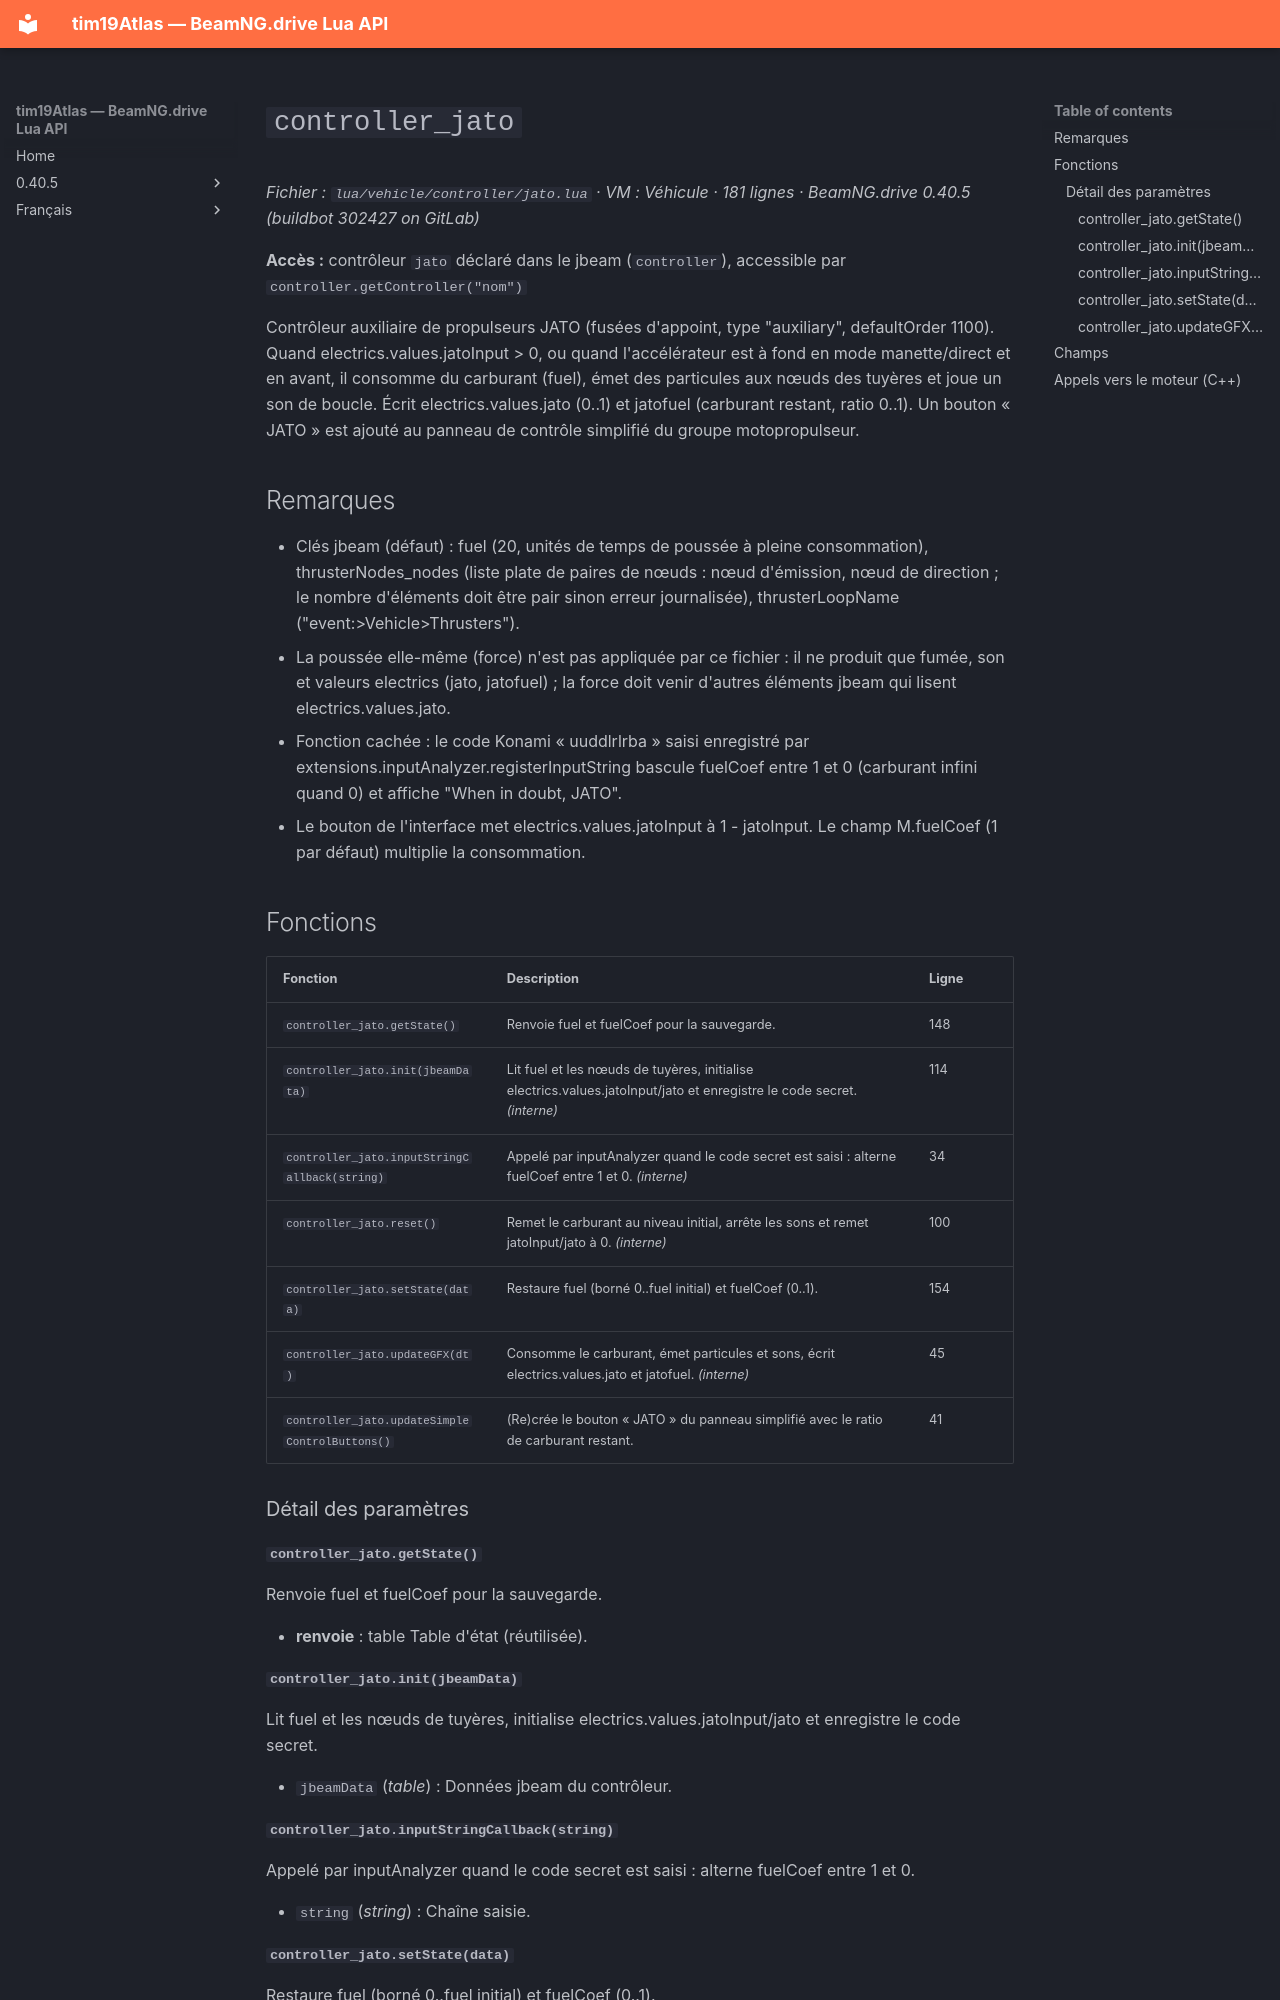

repository: Tim0219800/beamng-lua-atlas · page: fr/0.40.5/vehicle/controller/jato.html · generator: mkdocs

# `controller_jato`

*Fichier : `lua/vehicle/controller/jato.lua` · VM : Véhicule · 181 lignes · BeamNG.drive 0.40.5 (buildbot 302427 on GitLab)*

**Accès :** contrôleur `jato` déclaré dans le jbeam (`controller`), accessible par `controller.getController("nom")`

Contrôleur auxiliaire de propulseurs JATO (fusées d'appoint, type "auxiliary", defaultOrder 1100). Quand electrics.values.jatoInput > 0, ou quand l'accélérateur est à fond en mode manette/direct et en avant, il consomme du carburant (fuel), émet des particules aux nœuds des tuyères et joue un son de boucle. Écrit electrics.values.jato (0..1) et jatofuel (carburant restant, ratio 0..1). Un bouton « JATO » est ajouté au panneau de contrôle simplifié du groupe motopropulseur.

## Remarques

- Clés jbeam (défaut) : fuel (20, unités de temps de poussée à pleine consommation), thrusterNodes_nodes (liste plate de paires de nœuds : nœud d'émission, nœud de direction ; le nombre d'éléments doit être pair sinon erreur journalisée), thrusterLoopName ("event:>Vehicle>Thrusters").
- La poussée elle-même (force) n'est pas appliquée par ce fichier : il ne produit que fumée, son et valeurs electrics (jato, jatofuel) ; la force doit venir d'autres éléments jbeam qui lisent electrics.values.jato.
- Fonction cachée : le code Konami « uuddlrlrba » saisi enregistré par extensions.inputAnalyzer.registerInputString bascule fuelCoef entre 1 et 0 (carburant infini quand 0) et affiche "When in doubt, JATO".
- Le bouton de l'interface met electrics.values.jatoInput à 1 - jatoInput. Le champ M.fuelCoef (1 par défaut) multiplie la consommation.

## Fonctions

| Fonction | Description | Ligne |
|---|---|---|
| `controller_jato.getState()` | Renvoie fuel et fuelCoef pour la sauvegarde. | 148 |
| `controller_jato.init(jbeamData)` | Lit fuel et les nœuds de tuyères, initialise electrics.values.jatoInput/jato et enregistre le code secret. *(interne)* | 114 |
| `controller_jato.inputStringCallback(string)` | Appelé par inputAnalyzer quand le code secret est saisi : alterne fuelCoef entre 1 et 0. *(interne)* | 34 |
| `controller_jato.reset()` | Remet le carburant au niveau initial, arrête les sons et remet jatoInput/jato à 0. *(interne)* | 100 |
| `controller_jato.setState(data)` | Restaure fuel (borné 0..fuel initial) et fuelCoef (0..1). | 154 |
| `controller_jato.updateGFX(dt)` | Consomme le carburant, émet particules et sons, écrit electrics.values.jato et jatofuel. *(interne)* | 45 |
| `controller_jato.updateSimpleControlButtons()` | (Re)crée le bouton « JATO » du panneau simplifié avec le ratio de carburant restant. | 41 |

### Détail des paramètres

#### `controller_jato.getState()`

Renvoie fuel et fuelCoef pour la sauvegarde.

- **renvoie** : table Table d'état (réutilisée).
